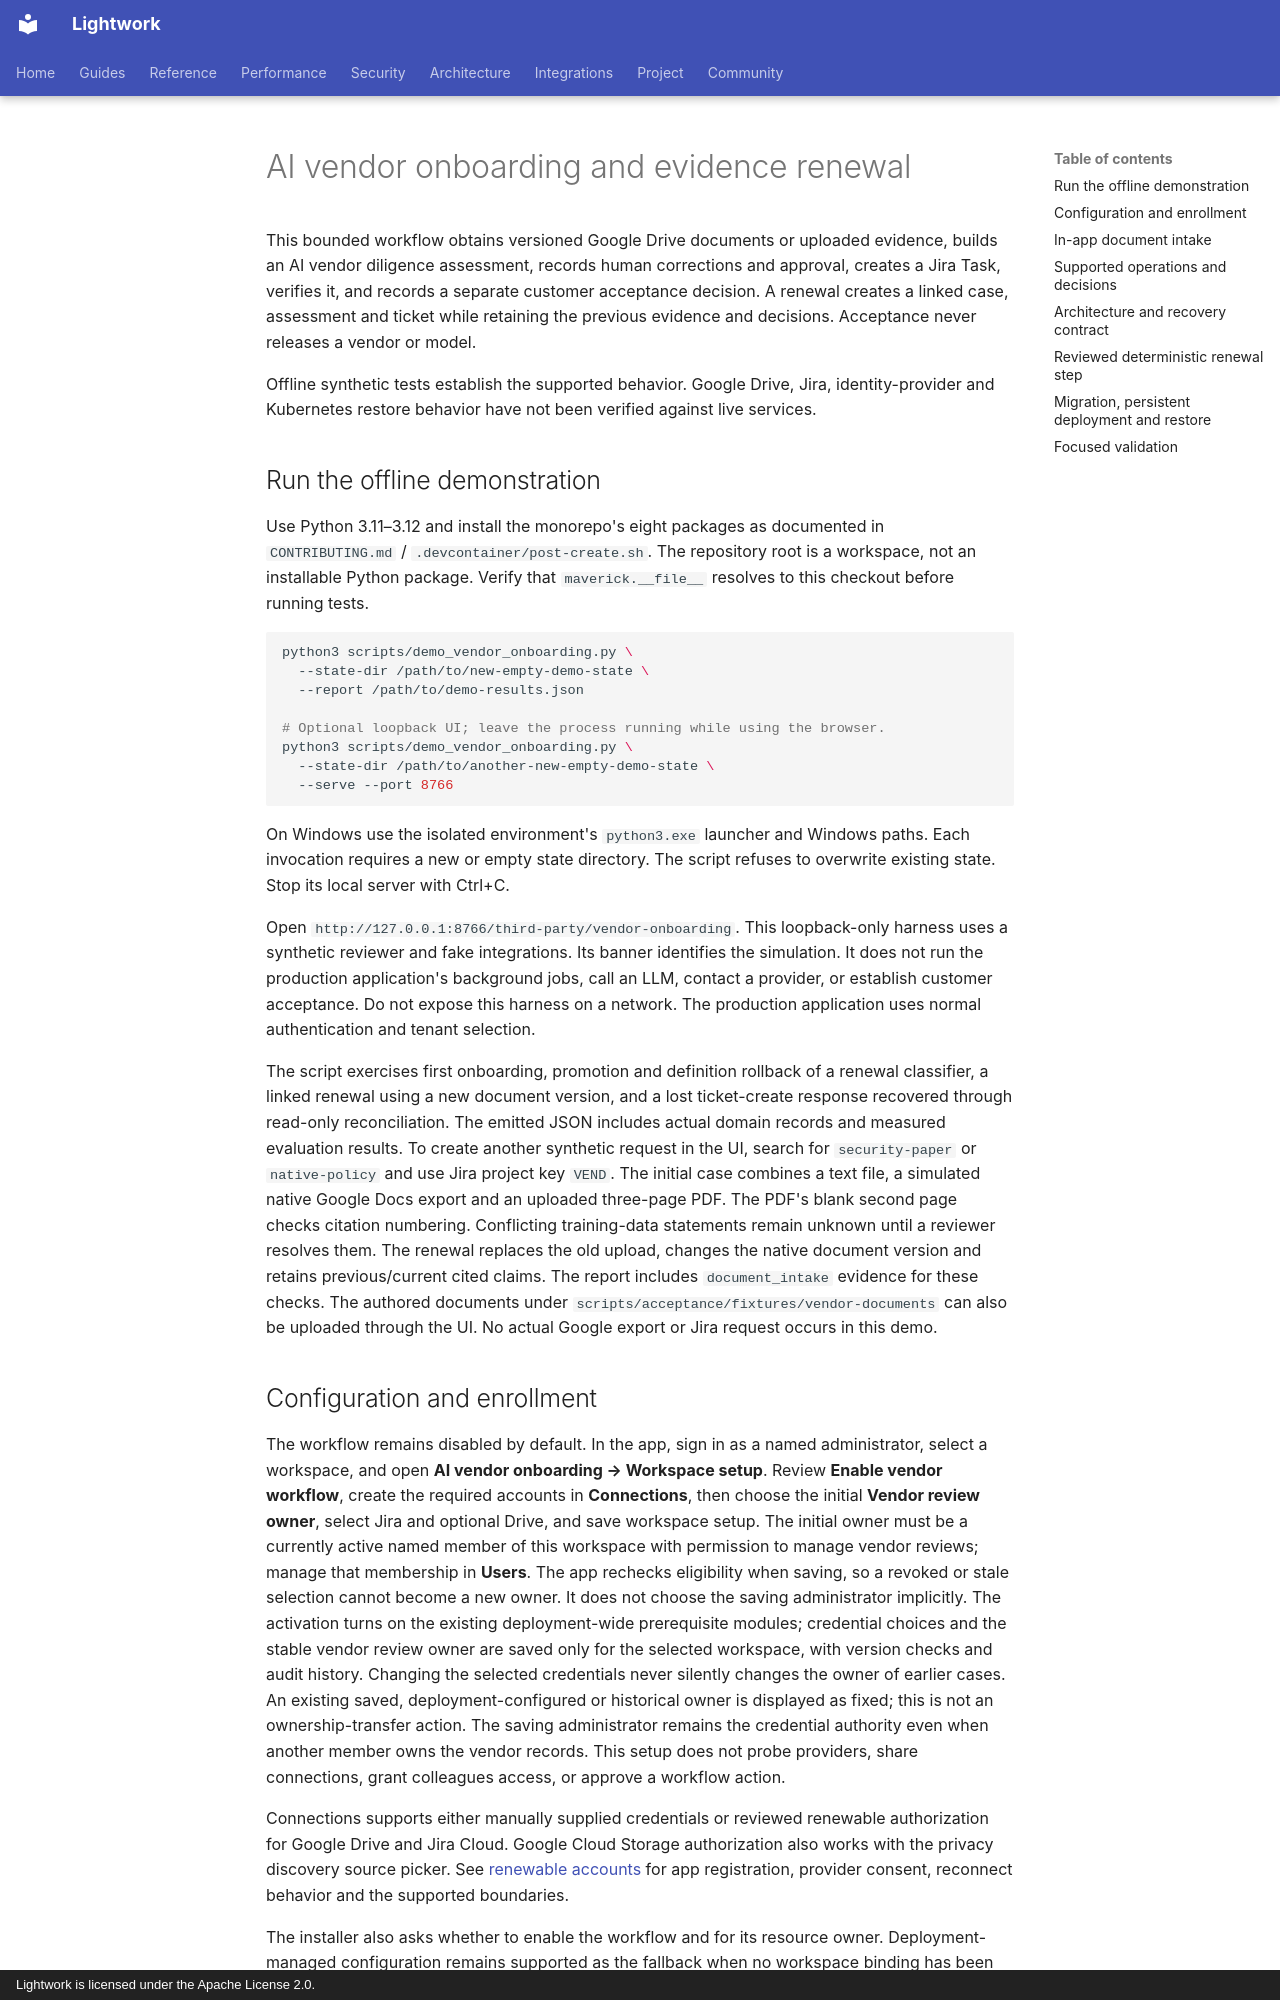

repository: Daybreak-AI-Labs/Lightwork · page: vendor-onboarding/index.html · generator: mkdocs · copyright: Lightwork is licensed under the Apache License 2.0.

# AI vendor onboarding and evidence renewal

This bounded workflow obtains versioned Google Drive documents or uploaded evidence, builds an AI
vendor diligence assessment, records human corrections and approval, creates a
Jira Task, verifies it, and records a separate customer acceptance decision.
A renewal creates a linked case, assessment and ticket while retaining the
previous evidence and decisions. Acceptance never releases a vendor or model.

Offline synthetic tests establish the supported behavior. Google Drive, Jira,
identity-provider and Kubernetes restore behavior have not been verified against
live services.

## Run the offline demonstration

Use Python 3.11–3.12 and install the monorepo's eight packages as documented in
`CONTRIBUTING.md` / `.devcontainer/post-create.sh`. The repository root is a workspace,
not an installable Python package. Verify that `maverick.__file__` resolves to
this checkout before running tests.

```bash
python3 scripts/demo_vendor_onboarding.py \
  --state-dir /path/to/new-empty-demo-state \
  --report /path/to/demo-results.json

# Optional loopback UI; leave the process running while using the browser.
python3 scripts/demo_vendor_onboarding.py \
  --state-dir /path/to/another-new-empty-demo-state \
  --serve --port 8766
```

On Windows use the isolated environment's `python3.exe` launcher and Windows
paths. Each invocation requires a new or empty state directory. The script
refuses to overwrite existing state. Stop its local server with Ctrl+C.

Open `http://127.0.0.1:8766/third-party/vendor-onboarding`. This loopback-only
harness uses a synthetic reviewer and fake integrations. Its banner identifies
the simulation. It does not run the production application's background jobs,
call an LLM, contact a provider, or establish customer acceptance. Do not expose
this harness on a network. The production application uses normal authentication
and tenant selection.

The script exercises first onboarding, promotion and definition rollback of a
renewal classifier, a linked renewal using a new document version, and a lost
ticket-create response recovered through read-only reconciliation. The emitted
JSON includes actual domain records and measured evaluation results. To create
another synthetic request in the UI, search for `security-paper` or `native-policy`
and use Jira project key `VEND`. The initial case combines a text file, a simulated
native Google Docs export and an uploaded three-page PDF. The PDF's blank second
page checks citation numbering. Conflicting training-data statements remain
unknown until a reviewer resolves them. The renewal replaces the old upload,
changes the native document version and retains previous/current cited claims.
The report includes `document_intake` evidence for these checks. The authored
documents under `scripts/acceptance/fixtures/vendor-documents` can also be uploaded
through the UI. No actual Google export or Jira request occurs in this demo.
